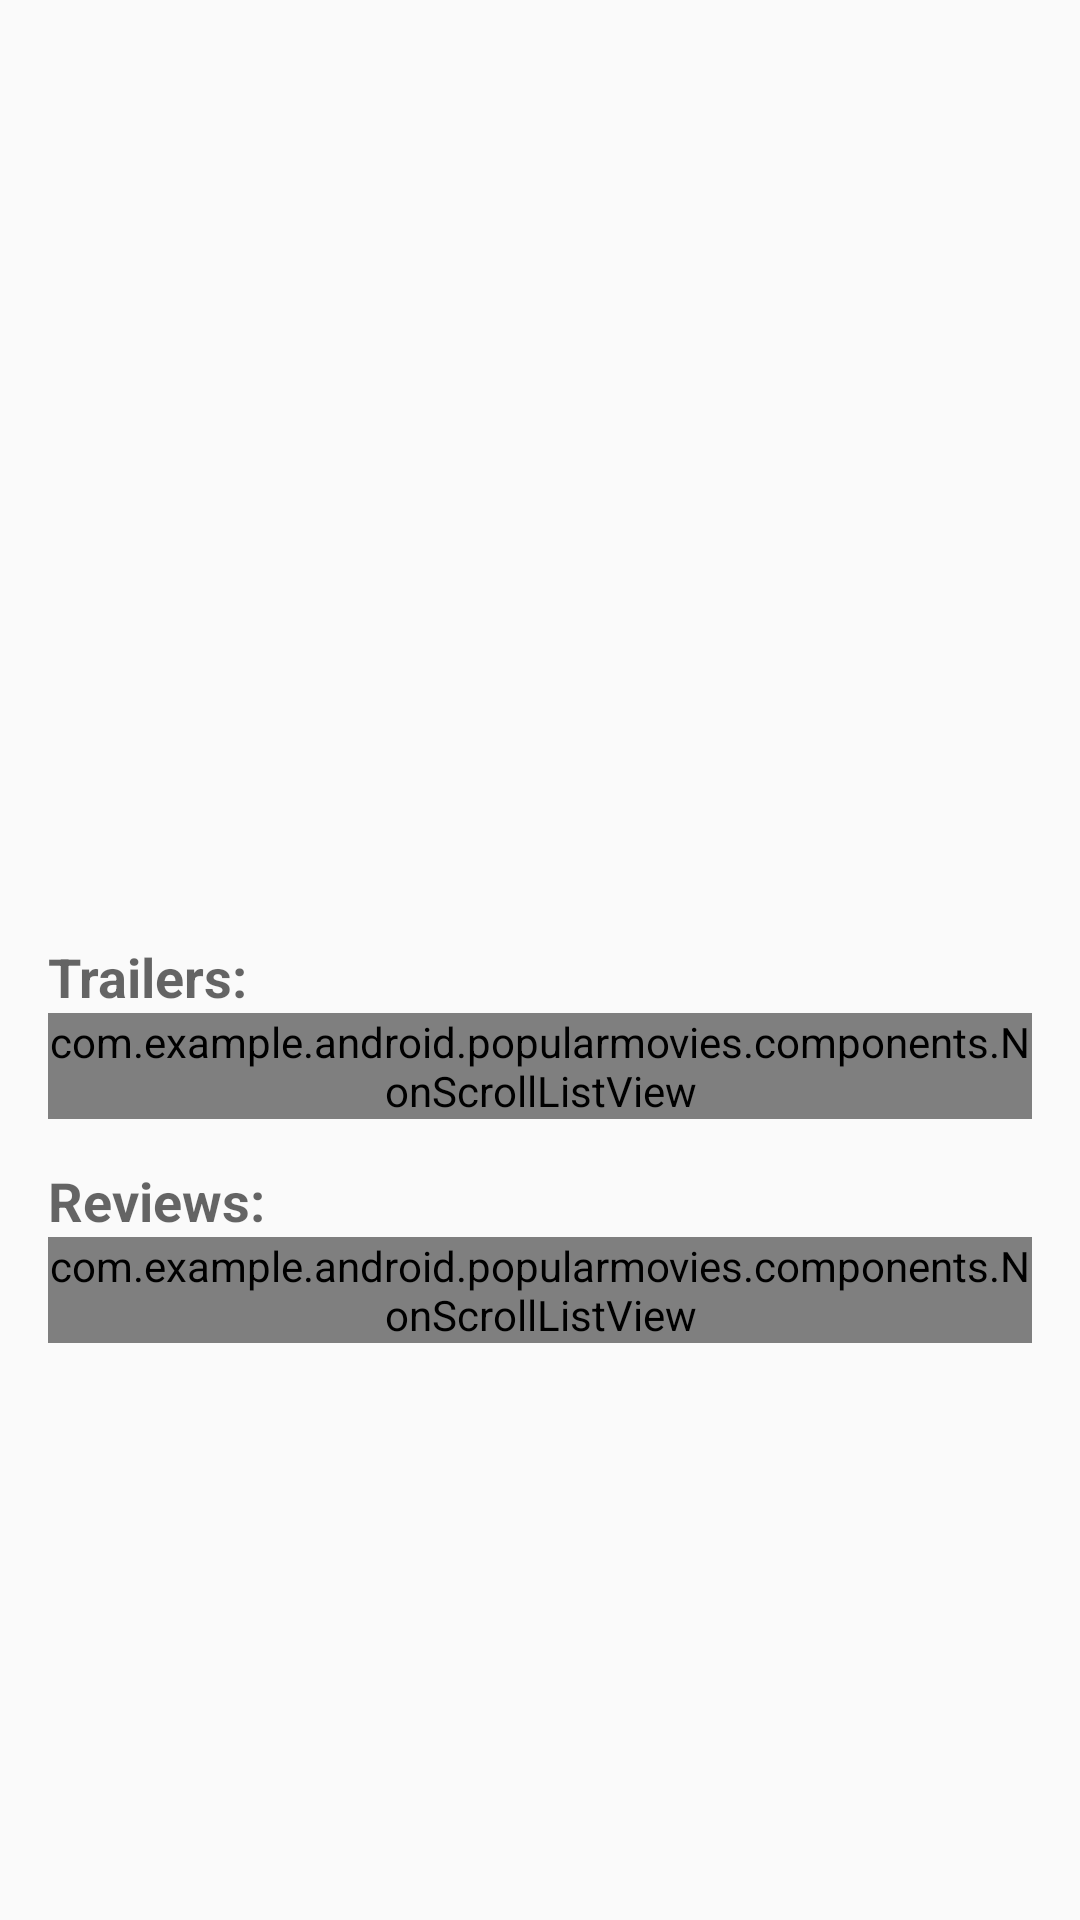

Reconstruct the res/layout file that produces this screen, plus the resources it refers to.
<!-- AndroidManifest.xml: application theme AppTheme -->
<!-- res/layout/fragment_detail.xml -->
<LinearLayout xmlns:android="http://schemas.android.com/apk/res/android"
    xmlns:tools="http://schemas.android.com/tools"
    android:id="@+id/detailRootView"
    android:layout_width="match_parent"
    android:layout_height="match_parent"
    android:paddingBottom="@dimen/activity_vertical_margin"
    android:paddingLeft="@dimen/activity_horizontal_margin"
    android:paddingRight="@dimen/activity_horizontal_margin"
    android:paddingTop="@dimen/activity_vertical_margin"
    android:orientation="vertical"
    tools:context="com.example.android.popularmovies.DetailActivityFragment">

    <LinearLayout
        android:layout_width="fill_parent"
        android:layout_height="wrap_content"
        android:orientation="horizontal">
        <TextView
            android:id="@+id/movie_title"
            android:layout_width="0dp"
            android:layout_weight="4"
            android:layout_height="wrap_content"
            android:gravity="left"
            style="@style/TextAppearance.AppCompat.Title" />

        <ImageButton
            android:id="@+id/favorite_btn"
            android:layout_width="0dp"
            android:layout_height="wrap_content"
            android:background="@android:color/transparent"
            android:layout_weight="2" />
    </LinearLayout>

    <ScrollView
        android:layout_width="fill_parent"
        android:layout_height="wrap_content"
        android:layout_gravity="bottom">

        <LinearLayout
            android:layout_width="match_parent"
            android:layout_height="match_parent"
            android:orientation="vertical" >

            <LinearLayout
                android:layout_width="wrap_content"
                android:layout_height="wrap_content"
                android:orientation="horizontal">

                <ImageView
                    android:id="@+id/movie_poster"
                    android:layout_width="@dimen/poster_width"
                    android:layout_height="@dimen/poster_height"
                    android:padding="16dp"/>

                <LinearLayout
                    android:layout_width="wrap_content"
                    android:layout_height="wrap_content"
                    android:padding="16dp"
                    android:orientation="vertical">

                    <TextView
                        android:id="@+id/movie_release_date"
                        android:layout_width="wrap_content"
                        android:layout_height="wrap_content"
                        style="@style/TextAppearance.AppCompat.Medium" />
                    <TextView
                        android:id="@+id/movie_rating"
                        android:layout_width="wrap_content"
                        android:layout_height="wrap_content"
                        style="@style/TextAppearance.AppCompat.Medium" />

                    <TextView
                        android:id="@+id/movie_vote_count"
                        android:layout_width="wrap_content"
                        android:layout_height="wrap_content"
                        style="@style/TextAppearance.AppCompat.Medium" />

                </LinearLayout>

            </LinearLayout>
            <TextView
                android:id="@+id/movie_overview"
                android:layout_width="wrap_content"
                android:layout_height="wrap_content"
                style="@style/TextAppearance.AppCompat.Medium" />

            <TextView
                style="@style/CustomMediumBoldTextView"
                android:id="@+id/trailersLabel"
                android:layout_marginTop="15dp"
                android:text="@string/trailers_label"/>

            <com.example.android.popularmovies.components.NonScrollListView
                style="@style/CustomNonScrollListView"
                android:id="@+id/listview_trailers" />

            <TextView
                style="@style/CustomMediumBoldTextView"
                android:id="@+id/reviewsLabel"
                android:layout_marginTop="15dp"
                android:text="@string/reviews_label"/>

            <com.example.android.popularmovies.components.NonScrollListView
                style="@style/CustomNonScrollListView"
                android:id="@+id/listview_reviews" />

        </LinearLayout>
    </ScrollView>
</LinearLayout>
<!-- resources referenced by this layout -->
<resources>
  <dimen name="activity_horizontal_margin">16dp</dimen>
  <dimen name="activity_vertical_margin">16dp</dimen>
  <dimen name="poster_height">231dp</dimen>
  <dimen name="poster_width">154dp</dimen>
  <string name="reviews_label">Reviews:</string>
  <string name="trailers_label">Trailers:</string>
  <style name="CustomMediumBoldTextView" parent="CustomMediumTextView">
          <item name="android:textStyle">bold</item>
      </style>
  <style name="CustomNonScrollListView">
          <item name="android:layout_width">match_parent</item>
          <item name="android:layout_height">wrap_content</item>
      </style>
  <style name="AppTheme" parent="Theme.AppCompat.Light.DarkActionBar">
          
          <item name="colorPrimary">@color/primary</item>
          <item name="colorPrimaryDark">@color/primary_dark</item>
          <item name="colorAccent">@color/accent</item>
          <item name="android:textColorLink">@color/accent</item>
      </style>
  <style name="CustomMediumTextView" parent="CustomWrapContentView">
          <item name="android:textAppearance">?android:attr/textAppearanceMedium</item>
      </style>
  <color name="primary">#E64A19</color>
  <color name="primary_dark">#BF360C</color>
  <color name="accent">#7C4DFF</color>
  <style name="CustomWrapContentView">
          <item name="android:layout_width">wrap_content</item>
          <item name="android:layout_height">wrap_content</item>
      </style>
</resources>
